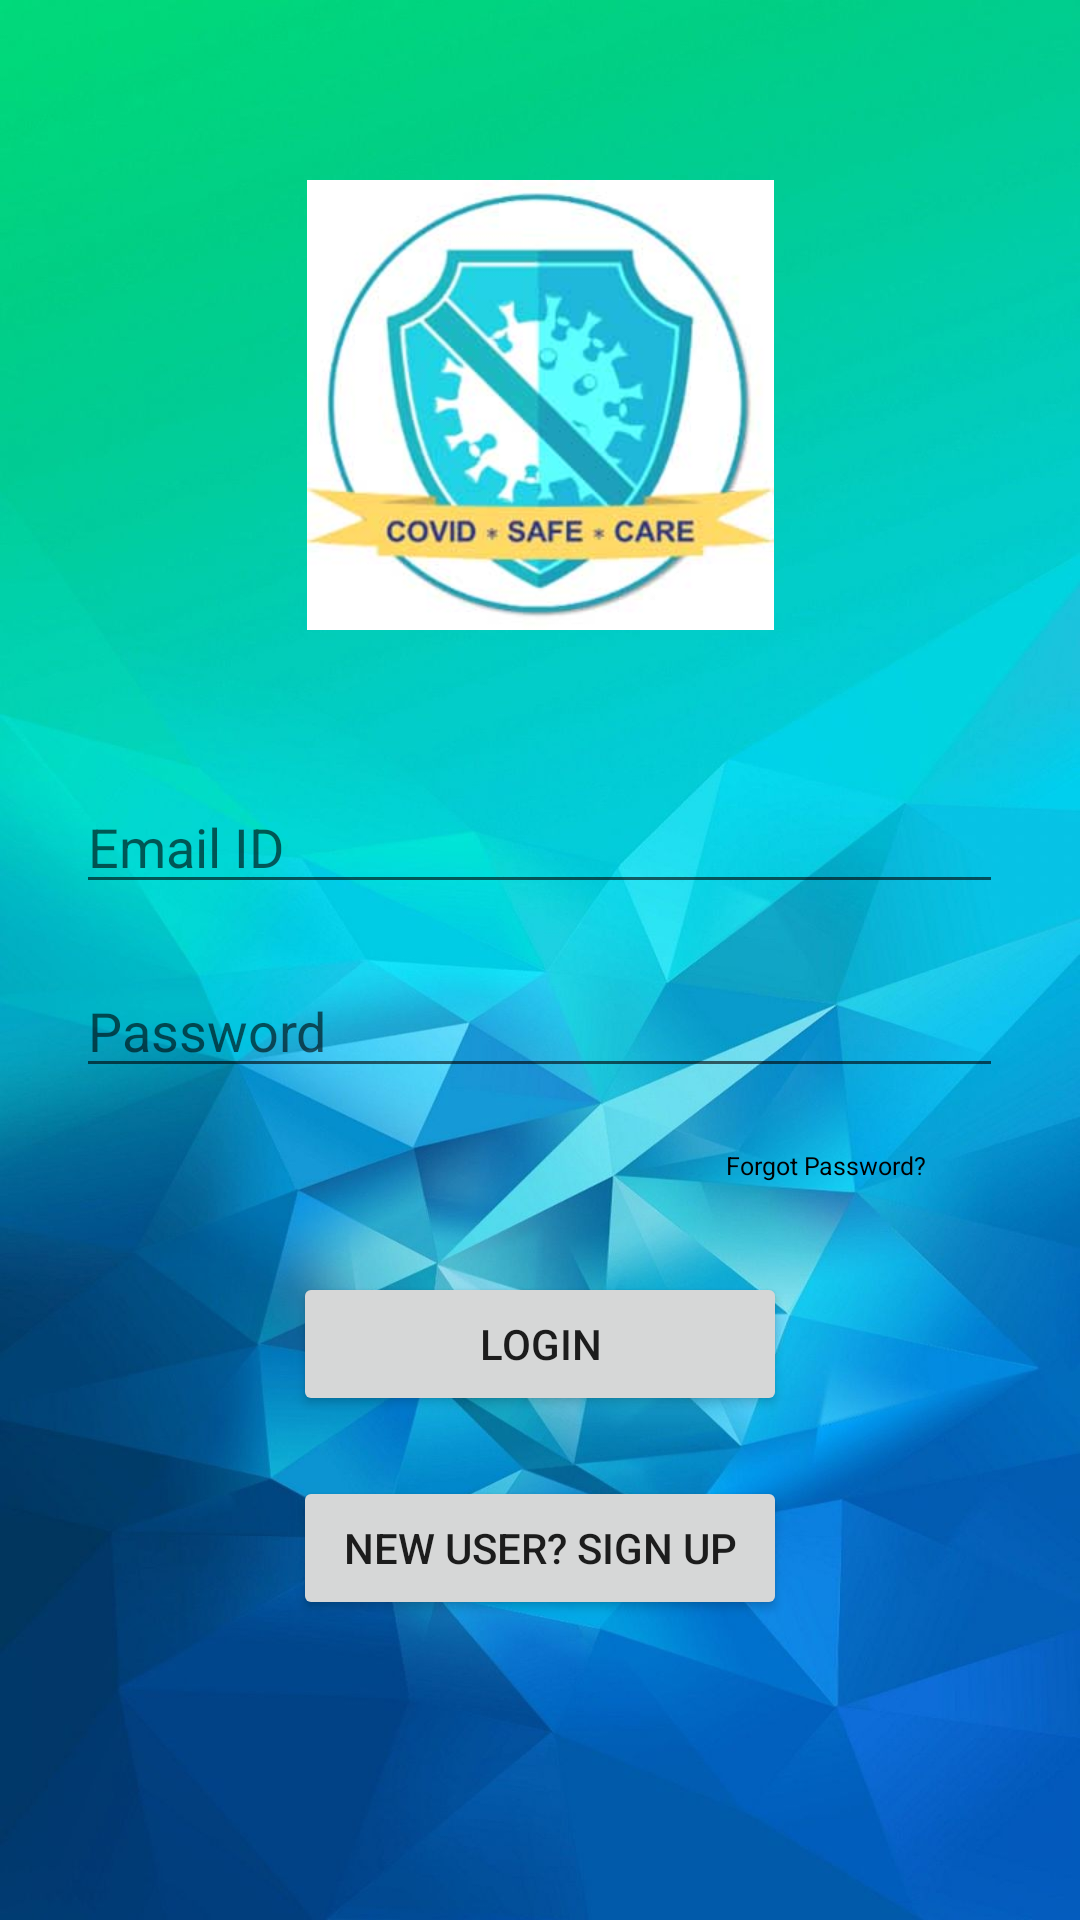

Produce the Android XML layout that renders to this screen, including the resource entries it uses.
<!-- AndroidManifest.xml: application theme Theme.CovidCare.NoActionBar -->
<!-- res/layout/activity_login.xml -->
<?xml version="1.0" encoding="utf-8"?>
<RelativeLayout xmlns:android="http://schemas.android.com/apk/res/android"
    xmlns:app="http://schemas.android.com/apk/res-auto"
    xmlns:tools="http://schemas.android.com/tools"
    android:layout_width="match_parent"
    android:layout_height="match_parent"
    tools:context=".LoginActivity"
    android:padding="10dp"
    android:background="@drawable/bg">

    <ImageView
        android:id="@+id/logo"
        android:layout_width="match_parent"
        android:layout_height="150dp"
        android:layout_marginTop="50dp"
        android:scaleType="centerInside"
        app:srcCompat="@drawable/covidcarelogo" />

    <EditText
        android:id="@+id/email1"
        android:layout_width="150pt"
        android:layout_height="wrap_content"
        android:layout_centerInParent="true"
        android:hint="Email ID"
        android:layout_below="@+id/logo"
        android:layout_marginTop="50dp"/>

    <EditText
        android:id="@+id/password1"
        android:inputType="textPassword"
        android:layout_width="150pt"
        android:layout_height="wrap_content"
        android:layout_centerInParent="true"
        android:hint="Password"
        android:layout_marginTop="20dp"
        android:layout_below="@+id/email1"/>

    <TextView
        android:id="@+id/forgotPassword"
        android:textColor="@color/black"
        android:layout_width="match_parent"
        android:layout_height="wrap_content"
        android:layout_below="@+id/password1"
        android:layout_marginStart="70pt"
        android:layout_marginEnd="20pt"
        android:layout_marginTop="20dp"
        android:gravity="right"
        android:text="Forgot Password?"
        android:textSize="25px" />


    <Button
        android:id="@+id/btnLogin1"
        android:layout_width="80pt"
        android:gravity="center"
        android:layout_centerInParent="true"
        android:layout_height="wrap_content"
        android:text="Login"
        android:layout_marginTop="30dp"
        android:layout_below="@id/forgotPassword"/>

    <Button
        android:id="@+id/btnSignup1"
        android:layout_width="80pt"
        android:gravity="center"
        android:layout_centerInParent="true"
        android:layout_height="wrap_content"
        android:text="New User? Sign Up"
        android:layout_marginTop="20dp"
        android:layout_below="@id/btnLogin1"/>

</RelativeLayout>
<!-- resources referenced by this layout -->
<resources>
  <!-- drawable bg: jpg bitmap (drawable, 90056 bytes) -->
  <!-- drawable covidcarelogo: jpg bitmap (drawable, 13084 bytes) -->
  <style name="Theme.CovidCare.NoActionBar">
          <item name="windowActionBar">false</item>
          <item name="windowNoTitle">true</item>
      </style>
  <!-- not gathered from this repository: default colours our renderer supplied (Android Studio template values) -->
  <color name="black">#FF000000</color>
</resources>
